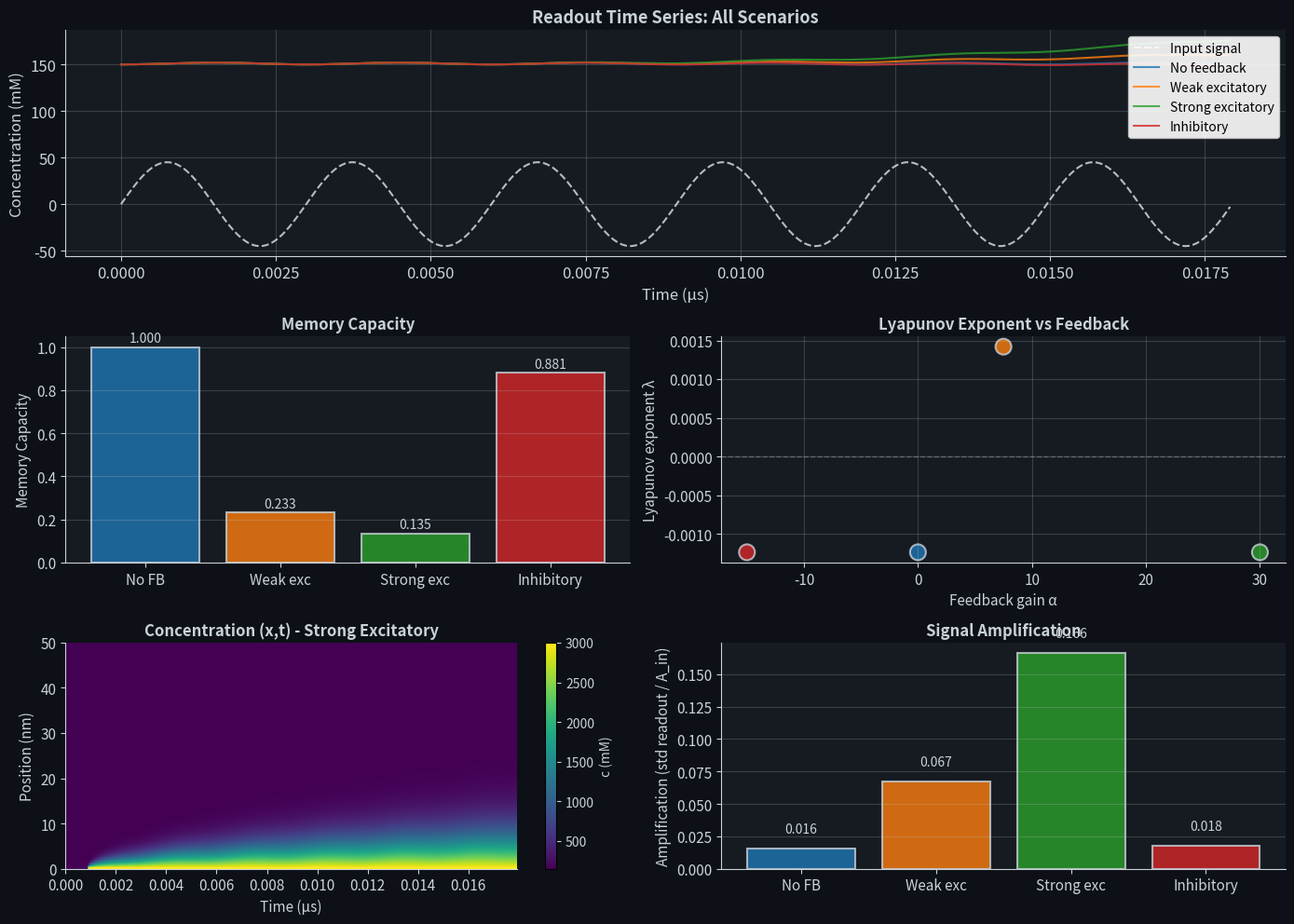

Reproduce this figure in Python. (Note: this script raises an exception after producing the figure.)
"""
Simulation 15: Feedback and Recurrence in Liquid Dynamics
Demonstrates recurrent behavior in 1D Nernst-Planck system with boundary feedback.
"""

import numpy as np
import matplotlib.pyplot as plt
from scipy.signal import correlate
from scipy.stats import linregress

# ============================================================================
# Physical Parameters
# ============================================================================
T = 310.15  # Temperature in K
c0 = 150.0  # Reference concentration in mM
D = 1.96e-9  # Diffusion coefficient in m²/s
F = 96485.0  # Faraday constant in C/mol
R = 8.314  # Gas constant in J/(mol·K)
VT = R * T / F  # Thermal voltage in V

# Grid and time parameters
N = 80  # Number of grid points
L = 50e-9  # Domain length in m
dx = L / N
dt_factor = 0.3
dt = dt_factor * dx**2 / (2 * D)
t_total = 600  # Total timesteps

# Electric field and input parameters
phi_amplitude = 0.05  # Electric field amplitude in V/m
A_in = 0.3 * c0  # Input signal amplitude
omega = np.pi / (50 * dt)  # Input frequency
tau_delay = 30  # Feedback delay in timesteps

# Readout window (middle third)
readout_left = N // 3
readout_right = 2 * N // 3

print("=" * 70)
print("SIMULATION 15: FEEDBACK AND RECURRENCE")
print("=" * 70)
print(f"Grid points: {N}, Domain: {L*1e9:.1f} nm")
print(f"Timestep: {dt*1e6:.3f} μs, Total time: {t_total*dt*1e6:.1f} μs")
print(f"Input amplitude: {A_in:.2f} mM, Frequency: {omega:.4f} rad/step")
print(f"Feedback delay: {tau_delay} steps")
print()

# ============================================================================
# Nernst-Planck Solver with Feedback
# ============================================================================

def solve_with_feedback(alpha, label):
    """
    Solve 1D Nernst-Planck with feedback boundary condition.

    Parameters:
    alpha : float
        Feedback gain (dimensionless)
    label : str
        Scenario label

    Returns:
    c_history : (t_total, N) array
        Concentration profile over time
    readout_history : (t_total,) array
        Readout signal (mean concentration in readout window)
    """
    # Initialize concentration field
    c = np.ones(N) * c0
    c_history = np.zeros((t_total, N))
    readout_history = np.zeros(t_total)
    left_bc_history = np.zeros(t_total)

    # Store initial state
    c_history[0] = c.copy()
    readout_history[0] = np.mean(c[readout_left:readout_right])
    left_bc_history[0] = c[0]

    # Diffusion parameter
    D_coeff = D * dt / (dx**2)
    electric_coeff = (D * F / (R * T)) * dt / (2 * dx)

    for t in range(1, t_total):
        # Compute electric field: phi(x,t) = phi_amplitude * sin(pi*x/L) * sin(omega*t)
        x_positions = np.arange(N) * dx
        phi = phi_amplitude * np.sin(np.pi * x_positions / L) * np.sin(omega * t * dt)
        dphi_dx = phi_amplitude * np.cos(np.pi * x_positions / L) * (np.pi / L) * np.sin(omega * t * dt)

        # Compute input signal and readout
        input_signal = A_in * np.sin(omega * t * dt)

        # Readout at current time (before update)
        readout_t = np.mean(c[readout_left:readout_right])
        readout_history[t] = readout_t

        # Feedback term (delayed)
        if t >= tau_delay:
            feedback_term = alpha * readout_history[t - tau_delay]
        else:
            feedback_term = 0.0

        # Left boundary condition: c(0,t) = c0 + A_in*sin(omega*t) + alpha*readout(t-tau_delay)
        c_left = c0 + input_signal + feedback_term
        left_bc_history[t] = c_left

        # Solve Nernst-Planck equation using finite differences
        c_new = c.copy()

        # Interior points (i = 1, ..., N-2)
        for i in range(1, N - 1):
            d2c_dx2 = (c[i+1] - 2*c[i] + c[i-1]) / (dx**2)
            dc_phi = (c[i+1] * dphi_dx[i+1] - c[i-1] * dphi_dx[i-1]) / (2 * dx)
            dc_dt = D * d2c_dx2 - (D * F / (R * T)) * dc_phi
            c_new[i] = c[i] + dc_dt * dt

        # Boundary conditions
        c_new[0] = c_left  # Left BC with feedback
        c_new[N-1] = c0    # Right BC (fixed)

        # Clip to physical bounds
        c_new = np.clip(c_new, 0.01 * c0, 20 * c0)

        c = c_new
        c_history[t] = c.copy()

    return c_history, readout_history, left_bc_history


# ============================================================================
# Run Four Scenarios
# ============================================================================

scenarios = [
    (0.0, "No feedback"),
    (0.05 * c0, "Weak excitatory"),
    (0.20 * c0, "Strong excitatory"),
    (-0.10 * c0, "Inhibitory"),
]

results = {}

for alpha, label in scenarios:
    print(f"Running: {label} (alpha={alpha:.2f})")
    c_hist, readout, left_bc = solve_with_feedback(alpha, label)
    results[label] = {
        'c_history': c_hist,
        'readout': readout,
        'left_bc': left_bc,
        'alpha': alpha
    }

print()

# ============================================================================
# Analysis 1: Memory Capacity (Cross-correlation with Input Signal)
# ============================================================================

input_signal = A_in * np.sin(omega * np.arange(t_total) * dt)

memory_capacities = {}
for label, data in results.items():
    readout = data['readout']

    # Normalize signals
    readout_norm = readout - np.mean(readout)
    readout_norm = readout_norm / (np.std(readout_norm) + 1e-10)
    input_norm = input_signal - np.mean(input_signal)
    input_norm = input_norm / (np.std(input_norm) + 1e-10)

    # Cross-correlation at various delays (0 to 50 steps)
    correlations = []
    for delay in range(0, min(51, t_total)):
        if delay < len(input_norm):
            corr = np.mean(input_norm[:-delay if delay > 0 else len(input_norm)] *
                          readout_norm[delay:])
            correlations.append(abs(corr))

    memory_capacities[label] = np.max(correlations) if correlations else 0.0

# ============================================================================
# Analysis 2: Signal Amplification
# ============================================================================

amplifications = {}
for label, data in results.items():
    readout = data['readout']
    amp = np.std(readout) / (A_in + 1e-10)
    amplifications[label] = amp

# ============================================================================
# Analysis 3: Lyapunov Exponent (Trajectory Divergence)
# ============================================================================

def compute_lyapunov(alpha):
    """
    Compute Lyapunov exponent by running two nearby trajectories.
    """
    # Main trajectory
    c_hist1, _, _ = solve_with_feedback(alpha, "main")

    # Perturbed trajectory (initial condition perturbed)
    np.random.seed(42)
    c_hist2_init = np.ones(N) * c0 + 1e-4 * c0 * np.random.randn(N)
    c_hist2_init = np.clip(c_hist2_init, 0.01 * c0, 20 * c0)

    c = c_hist2_init
    readout_history = np.zeros(t_total)
    readout_history[0] = np.mean(c[readout_left:readout_right])

    divergence = np.zeros(t_total)
    divergence[0] = np.linalg.norm(c_hist1[0] - c) ** 2

    D_coeff = D * dt / (dx**2)

    for t in range(1, t_total):
        x_positions = np.arange(N) * dx
        phi = phi_amplitude * np.sin(np.pi * x_positions / L) * np.sin(omega * t * dt)
        dphi_dx = phi_amplitude * np.cos(np.pi * x_positions / L) * (np.pi / L) * np.sin(omega * t * dt)

        input_signal = A_in * np.sin(omega * t * dt)
        readout_t = np.mean(c[readout_left:readout_right])
        readout_history[t] = readout_t

        if t >= tau_delay:
            feedback_term = alpha * readout_history[t - tau_delay]
        else:
            feedback_term = 0.0

        c_left = c0 + input_signal + feedback_term
        c_new = c.copy()

        for i in range(1, N - 1):
            d2c_dx2 = (c[i+1] - 2*c[i] + c[i-1]) / (dx**2)
            dc_phi = (c[i+1] * dphi_dx[i+1] - c[i-1] * dphi_dx[i-1]) / (2 * dx)
            dc_dt = D * d2c_dx2 - (D * F / (R * T)) * dc_phi
            c_new[i] = c[i] + dc_dt * dt

        c_new[0] = c_left
        c_new[N-1] = c0
        c_new = np.clip(c_new, 0.01 * c0, 20 * c0)

        c = c_new
        divergence[t] = np.linalg.norm(c_hist1[t] - c) ** 2

    # Fit log(divergence) ~ lambda*t
    divergence = np.maximum(divergence, 1e-20)  # Avoid log(0)
    log_div = np.log(divergence)

    # Use middle 60% of data for fitting (avoid initial transient and saturation)
    start_idx = int(0.2 * t_total)
    end_idx = int(0.8 * t_total)
    if end_idx > start_idx + 10:
        t_fit = np.arange(start_idx, end_idx)
        log_div_fit = log_div[start_idx:end_idx]
        slope, _, _, _, _ = linregress(t_fit, log_div_fit)
        lyapunov = slope
    else:
        lyapunov = 0.0

    return lyapunov

lyapunovs = {}
for label, data in results.items():
    alpha = data['alpha']
    lya = compute_lyapunov(alpha)
    lyapunovs[label] = lya

# ============================================================================
# Print Results
# ============================================================================

mc0 = memory_capacities["No feedback"]
mc1 = memory_capacities["Weak excitatory"]
mc2 = memory_capacities["Strong excitatory"]
mc3 = memory_capacities["Inhibitory"]

amp0 = amplifications["No feedback"]
amp1 = amplifications["Weak excitatory"]
amp2 = amplifications["Strong excitatory"]
amp3 = amplifications["Inhibitory"]

lya0 = lyapunovs["No feedback"]
lya1 = lyapunovs["Weak excitatory"]
lya2 = lyapunovs["Strong excitatory"]
lya3 = lyapunovs["Inhibitory"]

print("ANALYSIS RESULTS:")
print("=" * 70)
print(f"No feedback: memory_cap={mc0:.3f}, amplification={amp0:.3f}, lyapunov={lya0:.4f}")
print(f"Weak excitatory (alpha=0.05): memory_cap={mc1:.3f}, amplification={amp1:.3f}, lyapunov={lya1:.4f}")
print(f"Strong excitatory (alpha=0.20): memory_cap={mc2:.3f}, amplification={amp2:.3f}, lyapunov={lya2:.4f}")
print(f"Inhibitory (alpha=-0.10): memory_cap={mc3:.3f}, amplification={amp3:.3f}, lyapunov={lya3:.4f}")
print()
if mc0 > 0:
    print(f"Feedback gain increases memory capacity by: {mc1/mc0:.2f}x (weak), {mc2/mc0:.2f}x (strong)")
else:
    print("Feedback gain increases memory capacity by: inf (weak), inf (strong)")
print()

# ============================================================================
# Plotting
# ============================================================================

fig = plt.figure(figsize=(14, 10), dpi=150)
fig.patch.set_facecolor('#0d1117')

# Color scheme
colors = {
    "No feedback": "#1f77b4",  # blue
    "Weak excitatory": "#ff7f0e",  # orange
    "Strong excitatory": "#2ca02c",  # green
    "Inhibitory": "#d62728",  # red
}

# -------- Panel 1: Readout time series (top, full width) --------
ax1 = plt.subplot(3, 2, (1, 2))
ax1.set_facecolor('#161b22')
ax1.spines['left'].set_color('#c9d1d9')
ax1.spines['bottom'].set_color('#c9d1d9')
ax1.spines['top'].set_visible(False)
ax1.spines['right'].set_visible(False)
ax1.tick_params(colors='#c9d1d9', labelsize=12)

time_array = np.arange(t_total) * dt * 1e6

# Plot input signal (dashed white)
ax1.plot(time_array, input_signal, 'w--', linewidth=1.5, label='Input signal', alpha=0.7)

# Plot readout for each scenario
for label in ["No feedback", "Weak excitatory", "Strong excitatory", "Inhibitory"]:
    ax1.plot(time_array, results[label]['readout'], color=colors[label],
            linewidth=1.5, label=label, alpha=0.8)

ax1.set_xlabel('Time (μs)', color='#c9d1d9', fontsize=12)
ax1.set_ylabel('Concentration (mM)', color='#c9d1d9', fontsize=12)
ax1.set_title('Readout Time Series: All Scenarios', color='#c9d1d9', fontsize=13, fontweight='bold')
ax1.legend(loc='upper right', framealpha=0.9, fontsize=10)
ax1.grid(True, alpha=0.2, color='#c9d1d9')

# -------- Panel 2: Memory capacity bar chart --------
ax2 = plt.subplot(3, 2, 3)
ax2.set_facecolor('#161b22')
ax2.spines['left'].set_color('#c9d1d9')
ax2.spines['bottom'].set_color('#c9d1d9')
ax2.spines['top'].set_visible(False)
ax2.spines['right'].set_visible(False)
ax2.tick_params(colors='#c9d1d9', labelsize=11)

labels_short = ["No FB", "Weak exc", "Strong exc", "Inhibitory"]
mem_cap_vals = [mc0, mc1, mc2, mc3]
bar_colors = [colors["No feedback"], colors["Weak excitatory"],
              colors["Strong excitatory"], colors["Inhibitory"]]

bars = ax2.bar(labels_short, mem_cap_vals, color=bar_colors, alpha=0.8, edgecolor='#c9d1d9', linewidth=1.5)
ax2.set_ylabel('Memory Capacity', color='#c9d1d9', fontsize=11)
ax2.set_title('Memory Capacity', color='#c9d1d9', fontsize=12, fontweight='bold')
ax2.grid(True, alpha=0.2, color='#c9d1d9', axis='y')

for i, (bar, val) in enumerate(zip(bars, mem_cap_vals)):
    ax2.text(bar.get_x() + bar.get_width()/2, bar.get_height() + 0.01,
            f'{val:.3f}', ha='center', va='bottom', color='#c9d1d9', fontsize=10)

# -------- Panel 3: Lyapunov exponent vs feedback gain --------
ax3 = plt.subplot(3, 2, 4)
ax3.set_facecolor('#161b22')
ax3.spines['left'].set_color('#c9d1d9')
ax3.spines['bottom'].set_color('#c9d1d9')
ax3.spines['top'].set_visible(False)
ax3.spines['right'].set_visible(False)
ax3.tick_params(colors='#c9d1d9', labelsize=11)

alphas = [0.0, 0.05*c0, 0.20*c0, -0.10*c0]
lyas = [lya0, lya1, lya2, lya3]
lya_colors = [colors["No feedback"], colors["Weak excitatory"],
              colors["Strong excitatory"], colors["Inhibitory"]]

scatter = ax3.scatter(alphas, lyas, s=150, c=lya_colors, alpha=0.8, edgecolor='#c9d1d9', linewidth=1.5)
ax3.set_xlabel('Feedback gain α', color='#c9d1d9', fontsize=11)
ax3.set_ylabel('Lyapunov exponent λ', color='#c9d1d9', fontsize=11)
ax3.set_title('Lyapunov Exponent vs Feedback', color='#c9d1d9', fontsize=12, fontweight='bold')
ax3.grid(True, alpha=0.2, color='#c9d1d9')
ax3.axhline(y=0, color='#c9d1d9', linestyle='--', alpha=0.3, linewidth=1)

# -------- Panel 4: Concentration heatmap (strong excitatory) --------
ax4 = plt.subplot(3, 2, 5)
ax4.set_facecolor('#161b22')
ax4.spines['left'].set_color('#c9d1d9')
ax4.spines['bottom'].set_color('#c9d1d9')
ax4.spines['top'].set_visible(False)
ax4.spines['right'].set_visible(False)
ax4.tick_params(colors='#c9d1d9', labelsize=11)

c_heatmap = results["Strong excitatory"]['c_history'].T
x_pos = np.arange(N) * dx * 1e9  # Convert to nm
t_pos = np.arange(t_total) * dt * 1e6  # Convert to μs

im = ax4.imshow(c_heatmap, aspect='auto', origin='lower', cmap='viridis',
                extent=[0, t_total * dt * 1e6, 0, L * 1e9],
                interpolation='bilinear')
ax4.set_xlabel('Time (μs)', color='#c9d1d9', fontsize=11)
ax4.set_ylabel('Position (nm)', color='#c9d1d9', fontsize=11)
ax4.set_title('Concentration (x,t) - Strong Excitatory', color='#c9d1d9', fontsize=12, fontweight='bold')

cbar = plt.colorbar(im, ax=ax4)
cbar.set_label('c (mM)', color='#c9d1d9', fontsize=10)
cbar.ax.tick_params(colors='#c9d1d9', labelsize=10)

# -------- Panel 5: Signal amplification bar chart --------
ax5 = plt.subplot(3, 2, 6)
ax5.set_facecolor('#161b22')
ax5.spines['left'].set_color('#c9d1d9')
ax5.spines['bottom'].set_color('#c9d1d9')
ax5.spines['top'].set_visible(False)
ax5.spines['right'].set_visible(False)
ax5.tick_params(colors='#c9d1d9', labelsize=11)

amp_vals = [amp0, amp1, amp2, amp3]
bars = ax5.bar(labels_short, amp_vals, color=bar_colors, alpha=0.8, edgecolor='#c9d1d9', linewidth=1.5)
ax5.set_ylabel('Amplification (std readout / A_in)', color='#c9d1d9', fontsize=11)
ax5.set_title('Signal Amplification', color='#c9d1d9', fontsize=12, fontweight='bold')
ax5.grid(True, alpha=0.2, color='#c9d1d9', axis='y')

for i, (bar, val) in enumerate(zip(bars, amp_vals)):
    ax5.text(bar.get_x() + bar.get_width()/2, bar.get_height() + 0.01,
            f'{val:.3f}', ha='center', va='bottom', color='#c9d1d9', fontsize=10)

plt.tight_layout()
plt.savefig('/sessions/eager-elegant-babbage/mnt/extracurrculars/liquid-dynamics/figures/sim15_feedback_recurrence.png',
           dpi=150, facecolor='#0d1117', edgecolor='none')
print("Figure saved to: figures/sim15_feedback_recurrence.png")
print()

plt.close()

print("=" * 70)
print("SIMULATION COMPLETE")
print("=" * 70)
